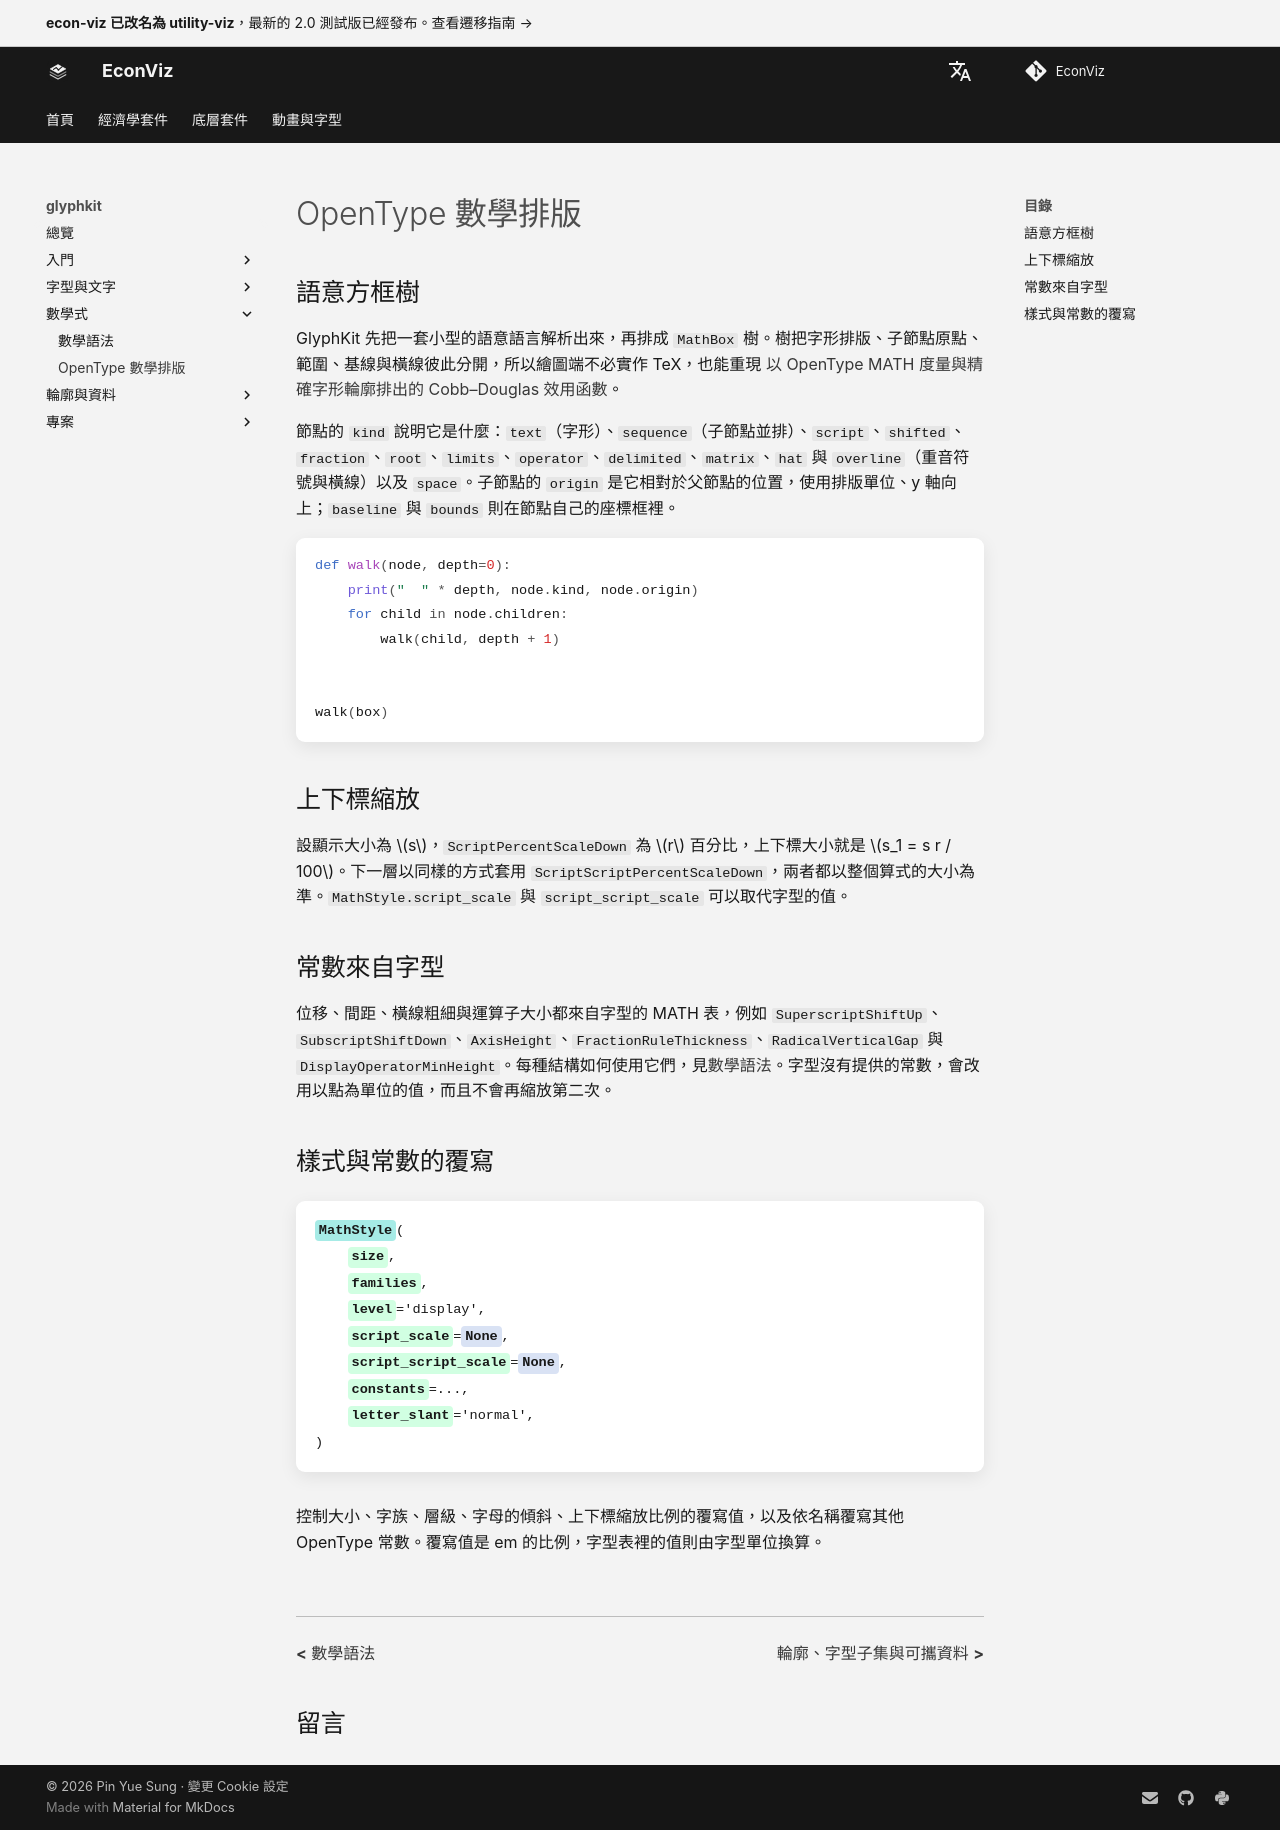

repository: EconViz/econ-viz-docs · page: zh-TW/glyphkit/guides/math-layout-model/index.html · generator: mkdocs

---
seo_title: "OpenType 數學排版"
---

# OpenType 數學排版

<span id="sec-glyph-math-model"></span>

## 語意方框樹

GlyphKit 先把一套小型的語意語言解析出來，再排成 `MathBox` 樹。樹把字形排版、子節點原點、範圍、基線與橫線彼此分開，所以繪圖端不必實作 TeX，也能重現 [以 OpenType MATH 度量與精確字形輪廓排出的 Cobb–Douglas 效用函數](layout-math.md#fig-glyph-math)。

節點的 `kind` 說明它是什麼：`text`（字形）、`sequence`（子節點並排）、`script`、`shifted`、`fraction`、`root`、`limits`、`operator`、`delimited`、`matrix`、`hat` 與 `overline`（重音符號與橫線）以及 `space`。子節點的 `origin` 是它相對於父節點的位置，使用排版單位、y 軸向上；`baseline` 與 `bounds` 則在節點自己的座標框裡。

```python
def walk(node, depth=0):
    print("  " * depth, node.kind, node.origin)
    for child in node.children:
        walk(child, depth + 1)


walk(box)
```

## 上下標縮放

設顯示大小為 $s$，`ScriptPercentScaleDown` 為 $r$ 百分比，上下標大小就是 $s_1 = s r / 100$。下一層以同樣的方式套用 `ScriptScriptPercentScaleDown`，兩者都以整個算式的大小為準。`MathStyle.script_scale` 與 `script_script_scale` 可以取代字型的值。

## 常數來自字型

位移、間距、橫線粗細與運算子大小都來自字型的 MATH 表，例如 `SuperscriptShiftUp`、`SubscriptShiftDown`、`AxisHeight`、`FractionRuleThickness`、`RadicalVerticalGap` 與 `DisplayOperatorMinHeight`。每種結構如何使用它們，見[數學語法](math-grammar.md#how-a-formula-is-set)。字型沒有提供的常數，會改用以點為單位的值，而且不會再縮放第二次。

## 樣式與常數的覆寫

<!-- api: glyphkit.guides_math_layout_model_1 -->

控制大小、字族、層級、字母的傾斜、上下標縮放比例的覆寫值，以及依名稱覆寫其他 OpenType 常數。覆寫值是 em 的比例，字型表裡的值則由字型單位換算。
